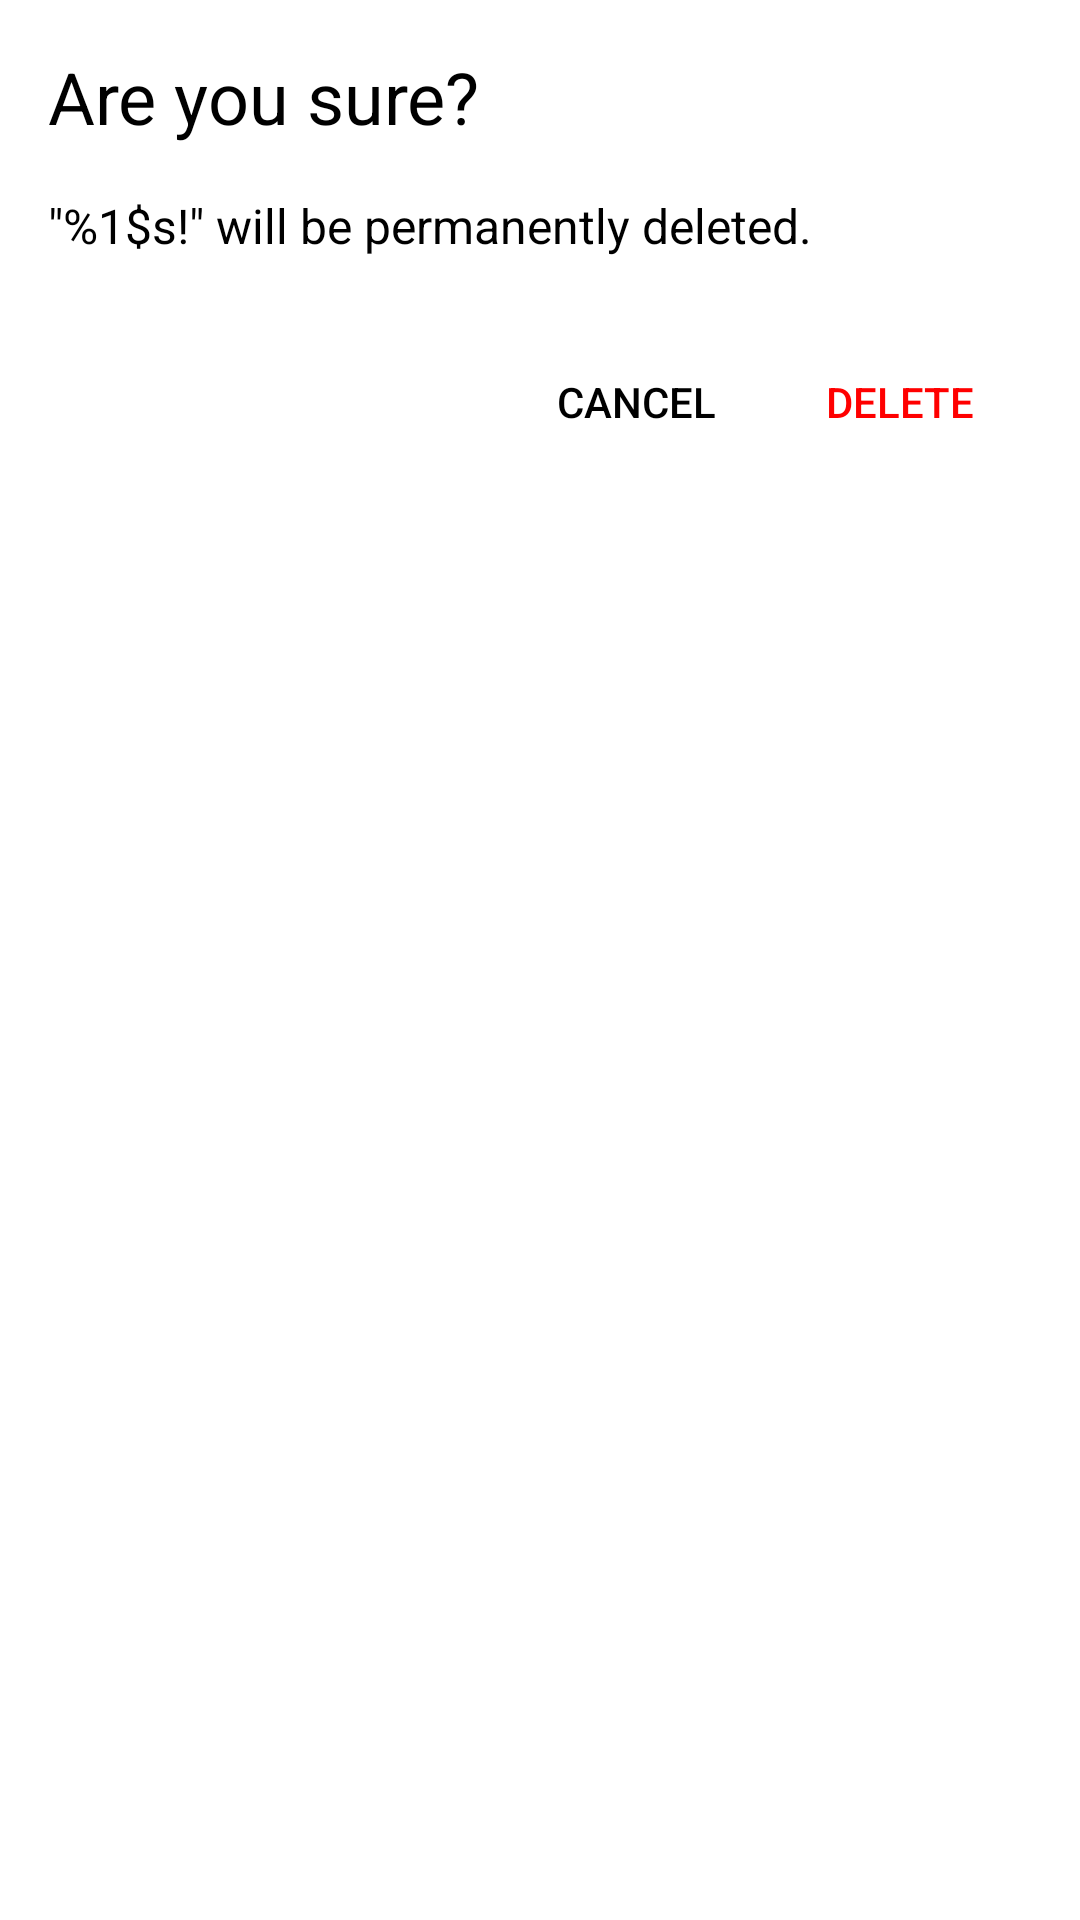

Android layout source for this screen:
<!-- AndroidManifest.xml: application theme Theme.KeepToDoList -->
<!-- res/layout/confirm_item.xml -->
<?xml version="1.0" encoding="utf-8"?>
<androidx.constraintlayout.widget.ConstraintLayout xmlns:android="http://schemas.android.com/apk/res/android"
    xmlns:app="http://schemas.android.com/apk/res-auto"
    android:layout_width="match_parent"
    android:layout_height="wrap_content">

    <TextView
        android:id="@+id/textView3"
        android:layout_width="wrap_content"
        android:layout_height="wrap_content"
        android:layout_marginStart="16dp"
        android:layout_marginTop="16dp"
        android:text="@string/are_you_sure"
        android:textColor="@color/black"
        android:textSize="24sp"
        app:layout_constraintEnd_toEndOf="parent"
        app:layout_constraintHorizontal_bias="0.0"
        app:layout_constraintStart_toStartOf="parent"
        app:layout_constraintTop_toTopOf="parent" />

    <TextView
        android:id="@+id/confirm_textView"
        android:layout_width="wrap_content"
        android:layout_height="wrap_content"
        android:layout_marginStart="16dp"
        android:layout_marginTop="16dp"
        android:layout_marginEnd="16dp"
        android:text="@string/confirm_message"
        android:textColor="@color/black"
        android:textSize="16sp"
        app:layout_constraintEnd_toEndOf="parent"
        app:layout_constraintHorizontal_bias="0.0"
        app:layout_constraintStart_toStartOf="parent"
        app:layout_constraintTop_toBottomOf="@+id/textView3" />

    <Button
        android:id="@+id/delete_button"
        style="@style/Widget.AppCompat.Button.Borderless"
        android:layout_width="wrap_content"
        android:layout_height="wrap_content"
        android:layout_marginTop="24dp"
        android:layout_marginEnd="16dp"
        android:layout_marginBottom="16dp"
        android:text="@string/delete"
        android:textColor="@color/red"
        app:layout_constraintBottom_toBottomOf="parent"
        app:layout_constraintEnd_toEndOf="parent"
        app:layout_constraintTop_toBottomOf="@+id/confirm_textView"
        app:layout_constraintVertical_bias="0.0" />

    <Button
        android:id="@+id/cancel_button"
        style="@style/Widget.AppCompat.Button.Borderless"
        android:layout_width="wrap_content"
        android:layout_height="wrap_content"
        android:layout_marginTop="24dp"
        android:layout_marginBottom="16dp"
        android:text="@string/cancel"
        android:textColor="@color/black"
        app:layout_constraintBottom_toBottomOf="parent"
        app:layout_constraintEnd_toStartOf="@+id/delete_button"
        app:layout_constraintHorizontal_bias="1.0"
        app:layout_constraintStart_toStartOf="parent"
        app:layout_constraintTop_toBottomOf="@+id/confirm_textView"
        app:layout_constraintVertical_bias="0.0" />
</androidx.constraintlayout.widget.ConstraintLayout>
<!-- resources referenced by this layout -->
<resources>
  <color name="black">#FF000000</color>
  <color name="red">#FF0000</color>
  <string name="are_you_sure">Are you sure?</string>
  <string name="cancel">Cancel</string>
  <string name="confirm_message">\"%1$s!\" will be permanently deleted.</string>
  <string name="delete">Delete</string>
  <style name="Theme.KeepToDoList" parent="Theme.MaterialComponents.DayNight.NoActionBar">
          
          <item name="colorPrimary">@color/blue_500</item>
          <item name="colorPrimaryVariant">@color/blue_700</item>
          <item name="colorOnPrimary">@color/white</item>
          
          <item name="colorSecondary">@color/blue_200</item>
          <item name="colorSecondaryVariant">@color/blue_700</item>
          <item name="colorOnSecondary">@color/black</item>
          
          <item name="android:statusBarColor" tools:targetApi="l">?attr/colorPrimaryVariant</item>
          
      </style>
  <color name="blue_500">#3969FD</color>
  <color name="blue_700">#2D53C8</color>
  <color name="white">#FFFFFFFF</color>
  <color name="blue_200">#668BFC</color>
</resources>
